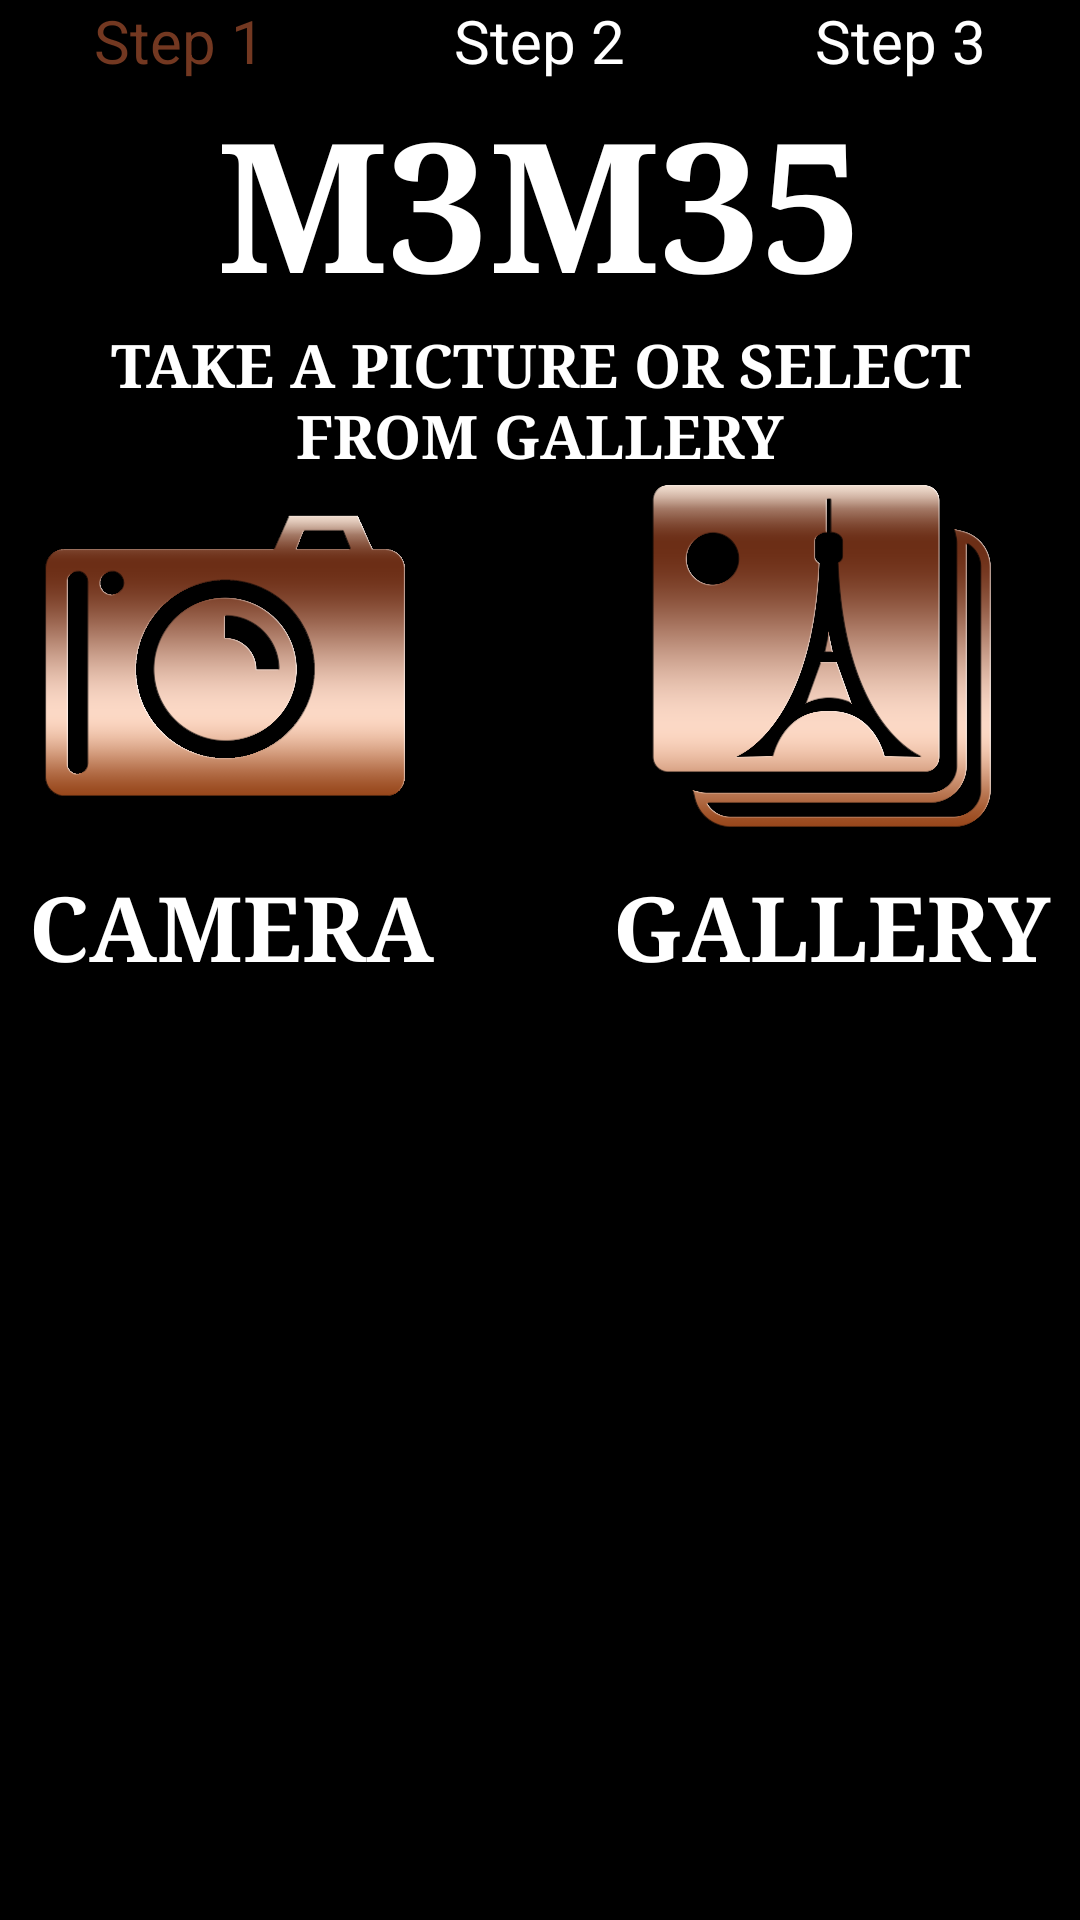

Write the Android layout XML for this screen, with the resource values it uses.
<!-- AndroidManifest.xml: application theme AppTheme -->
<!-- res/layout/activity_main_landscape.xml -->
<LinearLayout xmlns:android="http://schemas.android.com/apk/res/android"
    xmlns:tools="http://schemas.android.com/tools"
    android:layout_width="fill_parent"
    android:layout_height="fill_parent"
    android:layout_centerVertical="true"
    android:background="#000000"
    android:orientation="vertical"
    android:paddingBottom="@dimen/activity_vertical_margin"
    android:paddingLeft="@dimen/activity_horizontal_margin"
    android:paddingRight="@dimen/activity_horizontal_margin"
    android:paddingTop="@dimen/activity_vertical_margin"
    tools:context=".MainActivity">

    <LinearLayout
        android:layout_width="match_parent"
        android:layout_height="wrap_content"
        android:orientation="horizontal">


        <TextView
            android:id="@+id/step1"
            android:layout_width="wrap_content"
            android:layout_height="wrap_content"
            android:layout_below="@+id/textView"
            android:layout_weight="30"
            android:gravity="center"
            android:text="Step 1"
            android:textColor="#733821"
            android:textSize="20dp" />

        <TextView
            android:id="@+id/step2"
            android:layout_width="wrap_content"
            android:layout_height="wrap_content"
            android:layout_below="@+id/textView"
            android:layout_weight="30"
            android:gravity="center"
            android:text="Step 2"
            android:textColor="#ffffff"
            android:textSize="20dp" />

        <TextView
            android:id="@+id/step3"
            android:layout_width="wrap_content"
            android:layout_height="wrap_content"
            android:layout_below="@+id/textView"
            android:layout_weight="30"
            android:gravity="center"
            android:text="Step 3"
            android:textColor="#ffffff"
            android:textSize="20dp" />


    </LinearLayout>


    <TextView
        android:layout_width="wrap_content"
        android:layout_height="wrap_content"
        android:layout_gravity="center"
        android:fontFamily="times"
        android:text="M3M35"
        android:textColor="#ffffff"
        android:textSize="60dp"
        android:textStyle="bold" />

    <TextView
        android:layout_width="300dp"
        android:layout_height="wrap_content"
        android:layout_gravity="center"
        android:fontFamily="times"
        android:gravity="center"
        android:text="TAKE A PICTURE OR SELECT FROM GALLERY"
        android:textColor="#ffffff"
        android:textSize="20dp"
        android:textStyle="bold" />

    <LinearLayout
        android:id="@+id/buttons"
        android:layout_width="400dp"
        android:layout_height="wrap_content"
        android:layout_gravity="center"
        android:orientation="horizontal">


        <ImageButton
            android:id="@+id/cameraButton"
            android:layout_width="120dp"
            android:layout_height="120dp"
            android:layout_gravity="right"
            android:layout_marginLeft="35dp"
            android:background="@drawable/camera"
            android:gravity="right" />

        <ImageButton
            android:id="@+id/albumButton"
            android:layout_width="120dp"
            android:layout_height="120dp"
            android:layout_gravity="left"
            android:layout_marginLeft="80dp"
            android:layout_marginTop="10dp"
            android:background="@drawable/album" />



    </LinearLayout>

    <LinearLayout
        android:layout_width="400dp"
        android:layout_height="wrap_content"
        android:layout_gravity="center">


        <TextView
            android:id="@+id/albumText"
            android:layout_width="wrap_content"
            android:layout_height="wrap_content"
            android:layout_gravity="center"
            android:layout_weight="1"
            android:fontFamily="times"
            android:gravity="center"
            android:text="CAMERA"
            android:textColor="#ffffff"
            android:textSize="30dp"
            android:textStyle="bold" />

        <TextView
            android:id="@+id/cameraText"
            android:layout_width="wrap_content"
            android:layout_height="wrap_content"
            android:layout_gravity="center"
            android:layout_weight="1"
            android:fontFamily="times"
            android:gravity="center"
            android:text="GALLERY"
            android:textColor="#ffffff"
            android:textSize="30dp"
            android:textStyle="bold" />
    </LinearLayout>


</LinearLayout>
<!-- resources referenced by this layout -->
<resources>
  <!-- drawable album: png bitmap (drawable, 167562 bytes) -->
  <!-- drawable camera: png bitmap (drawable, 148553 bytes) -->
  <style name="AppTheme" parent="Theme.AppCompat.Light.NoActionBar">
          
      </style>
</resources>
